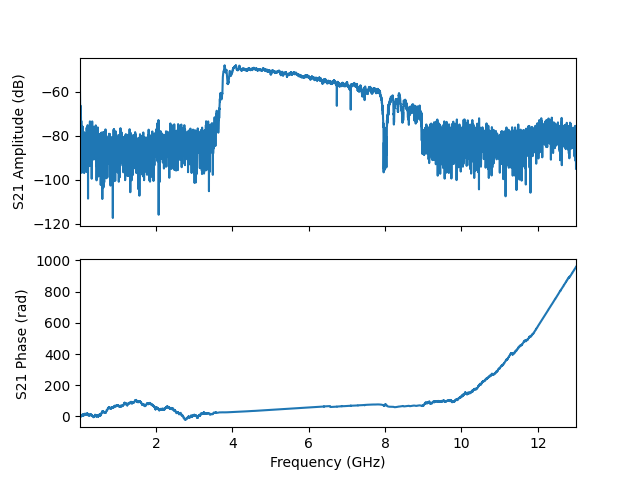

Values plotted in this chart, from the file beside it:
frequency, amplitude, phase, I, Q
10000000, -59.85, 0.1605, 0.001004, 0.0001626
12598000, -64.59, 1.358, 0.0001245, 0.0005763
15196000, -70.37, -0.4695, 0.0002701, -0.000137
17794000, -74.31, -3.43, -0.0001845, 5.4750260460423306e-05
20392000, -73.26, -3.261, -0.0002156, 2.596749982330948e-05
22990000, -66.21, -0.9748, 0.0002746, -0.0004048
25588000, -84.17, 0.8189, 4.227942554280162e-05, 4.52103849966079e-05
28186000, -79.91, 3.525, -9.3707290943712e-05, -3.782740168389864e-05
30784000, -78.87, 0.9717, 6.422156729968265e-05, 9.405396122019738e-05
33382000, -71.03, -1.354, 6.037974526407197e-05, -0.0002743
35980000, -71.3, 0.7146, 0.0002056, 0.0001784
38578000, -90.89, 1.91, -9.507471077085938e-06, 2.6927818908006884e-05
41176000, -74.61, 4.477, -4.327726492192596e-05, -0.0001808
43774000, -73.15, 3.853, -0.0001666, -0.0001436
46372000, -79.19, 6.299, 0.0001098, 1.69653151260718e-06
48970000, -82.24, 7.799, 4.2137007767450996e-06, 7.713572267675772e-05
51568000, -78.43, 5.011, 3.5304445191286504e-05, -0.0001145
54166000, -96.84, 4.581, -1.8834329011951922e-06, -1.426234121026937e-05
56764000, -83.15, 2.131, -3.698960063047707e-05, 5.892857370781712e-05
59362000, -80.54, 3.546, -8.636454003863037e-05, -3.694133920362219e-05
61960000, -78.08, 4.709, -4.822819619221264e-07, -0.0001247
64558000, -75.61, 3.03, -0.0001648, 1.8414086298434995e-05
67156000, -78.8, 4.999, 3.2500825909664854e-05, -0.0001101
69754000, -81.49, 4.361, -2.9018370696576312e-05, -7.909542910056189e-05
72352000, -90.73, 7.384, 1.3159118680050597e-05, 2.5906456357915886e-05
74950000, -93.99, 9.198, -1.9468116079224274e-05, 4.499449005379574e-06
77548000, -79.13, 12.23, 0.0001043, -3.6788267607335e-05
80146000, -85.05, 14.7, -2.9996095690876245e-05, 4.720400829683058e-05
82744000, -75.81, 12.97, 0.0001492, 6.333615601761267e-05
85342000, -83.94, 11.59, 3.554664726834744e-05, -5.2700634114444256e-05
87940000, -90.92, 8.603, -1.937749402713962e-05, 2.0835357645410113e-05
90538000, -81.94, 10.56, -3.3950542274396867e-05, -7.241431740112603e-05
93136000, -80.14, 7.936, -8.02725935500348e-06, 9.810432675294578e-05
95734000, -81.98, 5.394, 5.017594594391994e-05, -6.184089579619467e-05
98332000, -89.46, 8.047, -6.4452119659108575e-06, 3.3018724934663624e-05
100930000, -81.8, 5.771, 7.084369281074032e-05, -3.982218913733959e-05
103528000, -82.7, 4.473, -1.7370171917718835e-05, -7.120248483261093e-05
106126000, -86.95, 4.844, 5.911726020713104e-06, -4.455866292119026e-05
108724000, -78.19, 7.26, 6.88756990712136e-05, 0.0001021
111322000, -85.63, 10.36, -3.111745172645897e-05, -4.205121877021156e-05
113920000, -85.86, 10.98, -7.283313152584014e-07, -5.0955728511326015e-05
116518000, -86.18, 11.11, 5.4133820412971545e-06, -4.8791909648571163e-05
119116000, -96.94, 13.14, 1.1953939974773675e-05, 7.721862857579254e-06
121714000, -78.98, 11.97, 9.287781722377986e-05, -6.334950012387708e-05
124312000, -79.97, 9.825, -9.23748521017842e-05, -3.905711491825059e-05
126910000, -78.72, 12.79, 0.0001129, 2.5791807274799794e-05
129508000, -79.73, 14.32, -1.9264742149971426e-05, 0.0001014
132106000, -87.63, 11.81, 3.0121027521090582e-05, -2.860560198314488e-05
134704000, -79.49, 11.9, 8.323102520080283e-05, -6.571520498255268e-05
137302000, -89.72, 14.74, -1.857085408119019e-05, 2.6852008886635303e-05
139900000, -80.99, 16.65, -5.269886605674401e-05, -7.203523273346946e-05
142498000, -85.89, 18.39, 4.537930362857878e-05, -2.2715799786965363e-05
145096000, -95.92, 15.97, -1.5466002878383733e-05, -4.104132131033111e-06
147694000, -82.11, 13.26, 6.021526496624574e-05, 5.0266233301954344e-05
150292000, -81.46, 12.33, 8.218330913223326e-05, -1.9966351828770712e-05
152890000, -82.41, 10.87, -9.150797268375754e-06, -7.525487308157608e-05
155488000, -83.55, 10.98, -7.657466767341248e-07, -6.646628025919199e-05
158086000, -78.67, 10.57, -4.856324085267261e-05, -0.0001059
160684000, -85.53, 10.45, -2.7390653485781513e-05, -4.523737879935652e-05
163282000, -84.38, 12.88, 5.744238296756521e-05, 1.8593844288261607e-05
... 4,941 more rows
